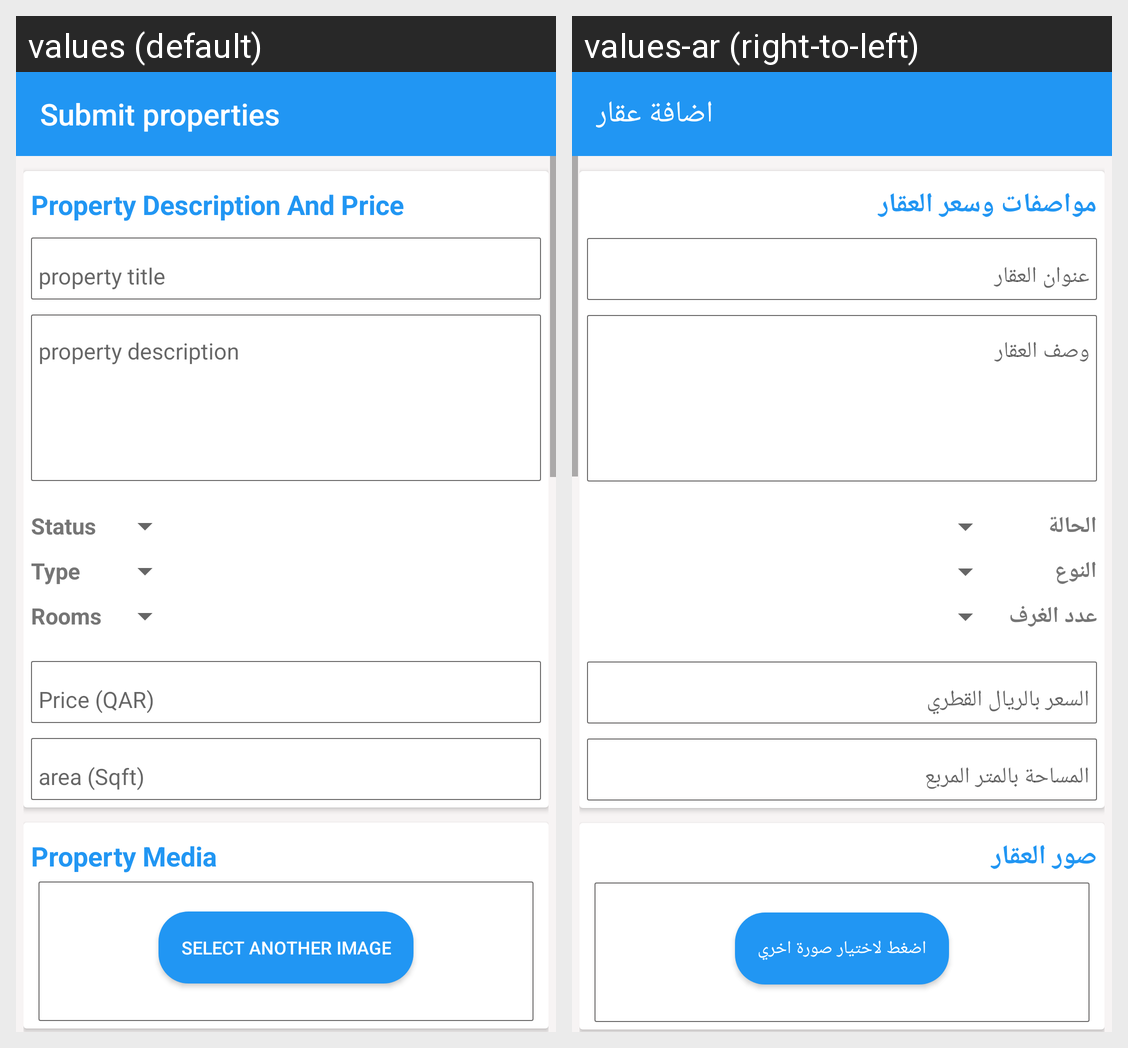

For this localized Android screen grid, give each drawn string resource with its value in every locale shown.
Android screen res/layout/submit_properties.xml rendered under 2 locales, left to right: values (default), values-ar (right-to-left). Device: Nexus 5 (rendered at 1080×1920; each locale shown at half size, 540×960, under a caption strip naming it); theme AppTheme.
Strings drawn on this screen, with the default value and each locale's value (text and hints the layout hard-codes, and strings that could not be matched under every locale, appear in the picture but are not listed):

main_submit_properties
  values: Submit properties
  values-ar: اضافة عقار

property_description_and_price
  values: Property Description And Price
  values-ar: مواصفات وسعر العقار

sub_status
  values: Status
  values-ar: الحالة

sub_type
  values: Type
  values-ar: النوع

sub_rooms
  values: Rooms
  values-ar: عدد الغرف

sub_property_media
  values: Property Media
  values-ar: صور العقار

click_to_select_image
  values: Select another image
  values-ar: اضغط لاختيار صورة اخري
